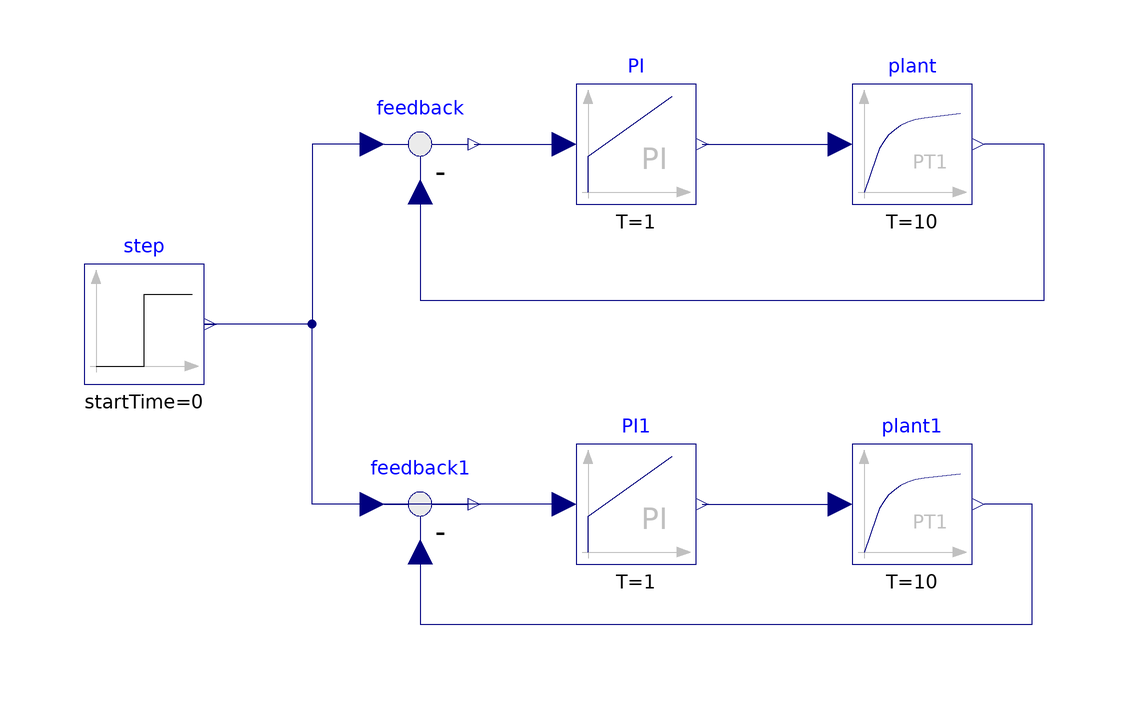

The component connection diagram of the Modelica model below, drawn from its own Placement and Line annotations.

model FB "Versione dell'antiwindup con PID (back-calculation)"
  Modelica.Blocks.Continuous.FirstOrder plant(T = 10) annotation(
    Placement(visible = true, transformation(origin = {50, 30}, extent = {{-10, -10}, {10, 10}}, rotation = 0)));
  Modelica.Blocks.Math.Feedback feedback annotation(
    Placement(visible = true, transformation(origin = {-32, 30}, extent = {{-10, -10}, {10, 10}}, rotation = 0)));
Modelica.Blocks.Continuous.PI PI annotation(
    Placement(visible = true, transformation(origin = {4, 30}, extent = {{-10, -10}, {10, 10}}, rotation = 0)));
Modelica.Blocks.Sources.Step step annotation(
    Placement(visible = true, transformation(origin = {-78, 0}, extent = {{-10, -10}, {10, 10}}, rotation = 0)));
Modelica.Blocks.Continuous.PI PI1 annotation(
    Placement(visible = true, transformation(origin = {4, -30}, extent = {{-10, -10}, {10, 10}}, rotation = 0)));
Modelica.Blocks.Math.Feedback feedback1 annotation(
    Placement(visible = true, transformation(origin = {-32, -30}, extent = {{-10, -10}, {10, 10}}, rotation = 0)));
Modelica.Blocks.Continuous.FirstOrder plant1(T = 10) annotation(
    Placement(visible = true, transformation(origin = {50, -30}, extent = {{-10, -10}, {10, 10}}, rotation = 0)));
equation
connect(PI1.u, feedback1.u1) annotation(
    Line(points = {{-8, -30}, {-42, -30}, {-42, -30}, {-40, -30}}, color = {0, 0, 127}));
connect(feedback1.u1, step.y) annotation(
    Line(points = {{-40, -30}, {-50, -30}, {-50, 0}, {-66, 0}, {-66, 0}}, color = {0, 0, 127}));
connect(feedback1.u2, plant1.y) annotation(
    Line(points = {{-32, -38}, {-32, -38}, {-32, -50}, {70, -50}, {70, -30}, {62, -30}, {62, -30}}, color = {0, 0, 127}));
  connect(feedback.u2, plant.y) annotation(
    Line(points = {{-32, 22}, {-32, 22}, {-32, 4}, {72, 4}, {72, 30}, {62, 30}, {62, 30}}, color = {0, 0, 127}));
  connect(feedback.u1, step.y) annotation(
    Line(points = {{-40, 30}, {-50, 30}, {-50, 0}, {-68, 0}, {-68, 0}, {-66, 0}}, color = {0, 0, 127}));
connect(PI1.y, plant1.u) annotation(
    Line(points = {{15, -30}, {37, -30}, {37, -30}, {37, -30}}, color = {0, 0, 127}));
  connect(feedback.y, PI.u) annotation(
    Line(points = {{-23, 30}, {-11, 30}, {-11, 30}, {-9, 30}}, color = {0, 0, 127}));
  connect(PI.y, plant.u) annotation(
    Line(points = {{15, 30}, {25, 30}, {25, 30}, {35, 30}, {35, 30}, {36, 30}, {36, 30}, {37, 30}}, color = {0, 0, 127}));
  annotation(
    Diagram(coordinateSystem(extent = {{-100, -60}, {80, 60}})),
    uses(Modelica(version = "3.2.3")),
    experiment(StartTime = 0, StopTime = 200, Tolerance = 1e-06, Interval = 0.4));
end FB;